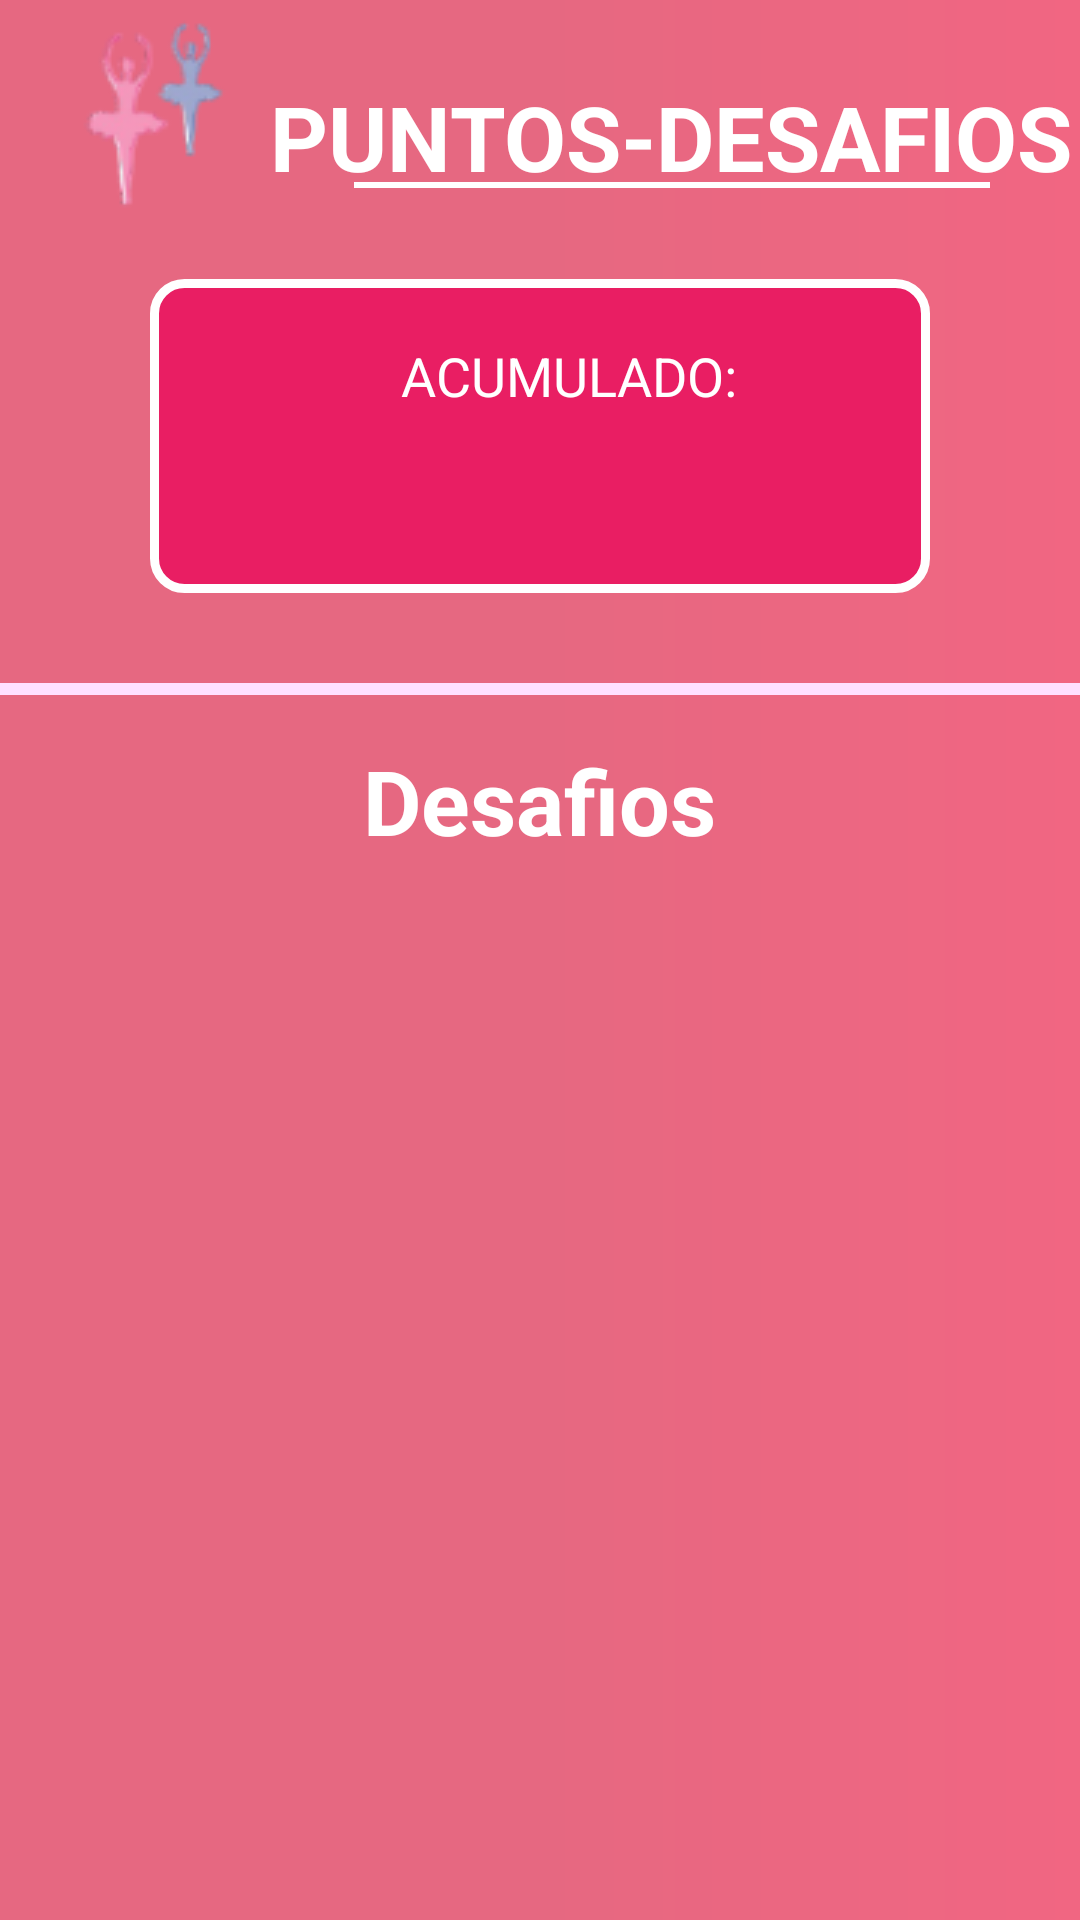

Reconstruct the res/layout file that produces this screen, plus the resources it refers to.
<!-- AndroidManifest.xml: application theme AppTheme -->
<!-- res/layout/fragment_total_points.xml -->
<?xml version="1.0" encoding="utf-8"?>
<ScrollView xmlns:android="http://schemas.android.com/apk/res/android"
    xmlns:tools="http://schemas.android.com/tools"
    android:layout_width="match_parent"
    android:layout_height="match_parent"
    tools:context=".ui.core.caractersticas.points.TotalPointsFragment">

    <LinearLayout
        android:layout_width="match_parent"
        android:layout_height="wrap_content"
        android:orientation="vertical">

        <com.google.android.material.appbar.CollapsingToolbarLayout
            android:id="@+id/toolbar"
            android:layout_width="match_parent"
            android:layout_height="wrap_content"
            android:background="@drawable/fondotoolbar"
            android:minHeight="?attr/actionBarSize">

            <LinearLayout
                android:layout_width="match_parent"
                android:layout_height="match_parent"
                android:orientation="horizontal">

                <ImageView
                    android:layout_width="wrap_content"
                    android:layout_height="wrap_content"
                    android:layout_marginLeft="15dp"
                    android:src="@drawable/fondo3"></ImageView>

                <LinearLayout
                    android:layout_width="wrap_content"
                    android:layout_height="wrap_content"
                    android:layout_gravity="center"
                    android:orientation="vertical">

                    <LinearLayout
                        android:layout_width="wrap_content"
                        android:layout_height="wrap_content"
                        android:layout_gravity="center"
                        android:orientation="horizontal">

                        <TextView
                            style="@style/tituloHome"
                            android:layout_marginTop="10dp"
                            android:text="@string/txt_points_desafios"
                            android:textSize="30sp"></TextView>
                    </LinearLayout>

                    <View
                        android:id="@+id/divider5"
                        android:layout_width="wrap_content"
                        android:layout_height="2dp"
                        android:layout_marginLeft="30dp"
                        android:layout_marginRight="30dp"
                        android:background="@color/blanco" />
                </LinearLayout>
            </LinearLayout>
        </com.google.android.material.appbar.CollapsingToolbarLayout>

        <LinearLayout
            android:layout_width="match_parent"
            android:layout_height="wrap_content"
            android:layout_gravity="center"
            android:layout_marginLeft="50dp"
            android:layout_marginRight="50dp"
            android:background="@drawable/bordeclases1"
            android:layout_marginTop="20dp"
            android:orientation="vertical">

            <TextView
                style="@style/txtResultados"
                android:layout_width="wrap_content"
                android:layout_height="wrap_content"
                android:layout_gravity="center"
                android:layout_marginTop="10dp"
                android:text="@string/txt_acumulado_A"></TextView>

            <TextView
                android:id="@+id/txt_points_fragment_total_puntos"
                style="@style/txtResultados"
                android:layout_width="wrap_content"
                android:layout_height="wrap_content"
                android:layout_gravity="center"
                android:layout_marginTop="10dp"
                android:textSize="30sp"
                android:textStyle="bold"></TextView>

        </LinearLayout>

        <com.google.android.material.divider.MaterialDivider
            android:layout_width="match_parent"
            android:layout_height="4dp"
            android:layout_marginTop="30dp"
            android:background="@color/white">
        </com.google.android.material.divider.MaterialDivider>


        <LinearLayout
            android:layout_width="match_parent"
            android:layout_height="wrap_content"
            android:layout_gravity="center"
            android:layout_marginTop="5dp"
            android:layout_marginBottom="50dp"
            android:orientation="vertical">

            <TextView
                style="@style/tituloHome"
                android:layout_marginTop="10dp"
                android:text="@string/txt_desafios"
                android:textSize="30sp"></TextView>

            <androidx.recyclerview.widget.RecyclerView
                android:id="@+id/reciclerFragmentTotalPoints"
                android:layout_marginTop="20dp"
                android:layout_width="match_parent"
                android:layout_height="match_parent">

            </androidx.recyclerview.widget.RecyclerView>

        </LinearLayout>
    </LinearLayout>

</ScrollView>
<!-- resources referenced by this layout -->
<resources>
  <color name="blanco">#FFFFFF</color>
  <color name="white">#FFFFFF</color>
  <!-- drawable bordeclases1 (drawable) -->
  <?xml version="1.0" encoding="utf-8"?>
  <shape xmlns:android="http://schemas.android.com/apk/res/android"
      android:shape="rectangle">
      <stroke
          android:width="3dp"
          android:color="@color/blanco"
          ></stroke>
      <padding android:bottom="10dp"
          android:left="10dp"
          android:right="10dp"
          android:top="10dp"
          ></padding>
      <corners
          android:radius="10dp"
          ></corners>
      <solid android:color="#e91e63"/>
  </shape>
  <!-- drawable fondo3: png bitmap (drawable, 5278 bytes) -->
  <!-- drawable fondotoolbar (drawable) -->
  <?xml version="1.0" encoding="utf-8"?>
  <shape xmlns:android="http://schemas.android.com/apk/res/android">
  
      <gradient
          android:endColor="@color/transeparente"
          ></gradient>
      <corners android:bottomRightRadius="6dp"
          android:bottomLeftRadius="6dp"
          >
      </corners>
  
  
  </shape>
  <string name="txt_acumulado_A">ACUMULADO:</string>
  <string name="txt_desafios">Desafios</string>
  <string name="txt_points_desafios">PUNTOS-DESAFIOS</string>
  <style name="tituloHome" parent="@android:style/TextAppearance.Medium">
          <item name="android:layout_width">wrap_content</item>
          <item name="android:layout_height">wrap_content</item>
          <item name="android:textColor">@color/blanco</item>
          <item name="android:textStyle">bold</item>
          <item name="android:layout_gravity">center</item>
          <item name="android:typeface">normal</item>
      </style>
  <style name="txtResultados" parent="@android:style/TextAppearance.Medium">
          <item name="android:layout_width">wrap_content</item>
          <item name="android:layout_height">wrap_content</item>
          <item name="android:textColor">@color/blanco</item>
          <item name="android:typeface">normal</item>
          <item name="android:layout_marginLeft">10dp</item>
      </style>
  <style name="AppTheme" parent="Theme.AppCompat.Light.DarkActionBar">
          
          <item name="colorPrimaryVariant">@drawable/degrade</item>
          <item name="colorPrimary">@color/azulAllegro</item>
          <item name="android:windowBackground">@drawable/degrade</item>
          <item name="colorPrimaryDark">@color/azulAllegro</item>
          <item name="colorAccent">#577ABD</item>
  
      </style>
  <color name="transeparente">#00000000</color>
  <!-- drawable degrade (drawable) -->
  <?xml version="1.0" encoding="utf-8"?>
  <shape xmlns:android="http://schemas.android.com/apk/res/android">
  
      <gradient
          android:endColor="#F16682"
          android:centerColor="#E66881"
          android:startColor="#E66881"
  
          ></gradient>
  
  
  </shape>
  <color name="azulAllegro">#5777b4</color>
</resources>
